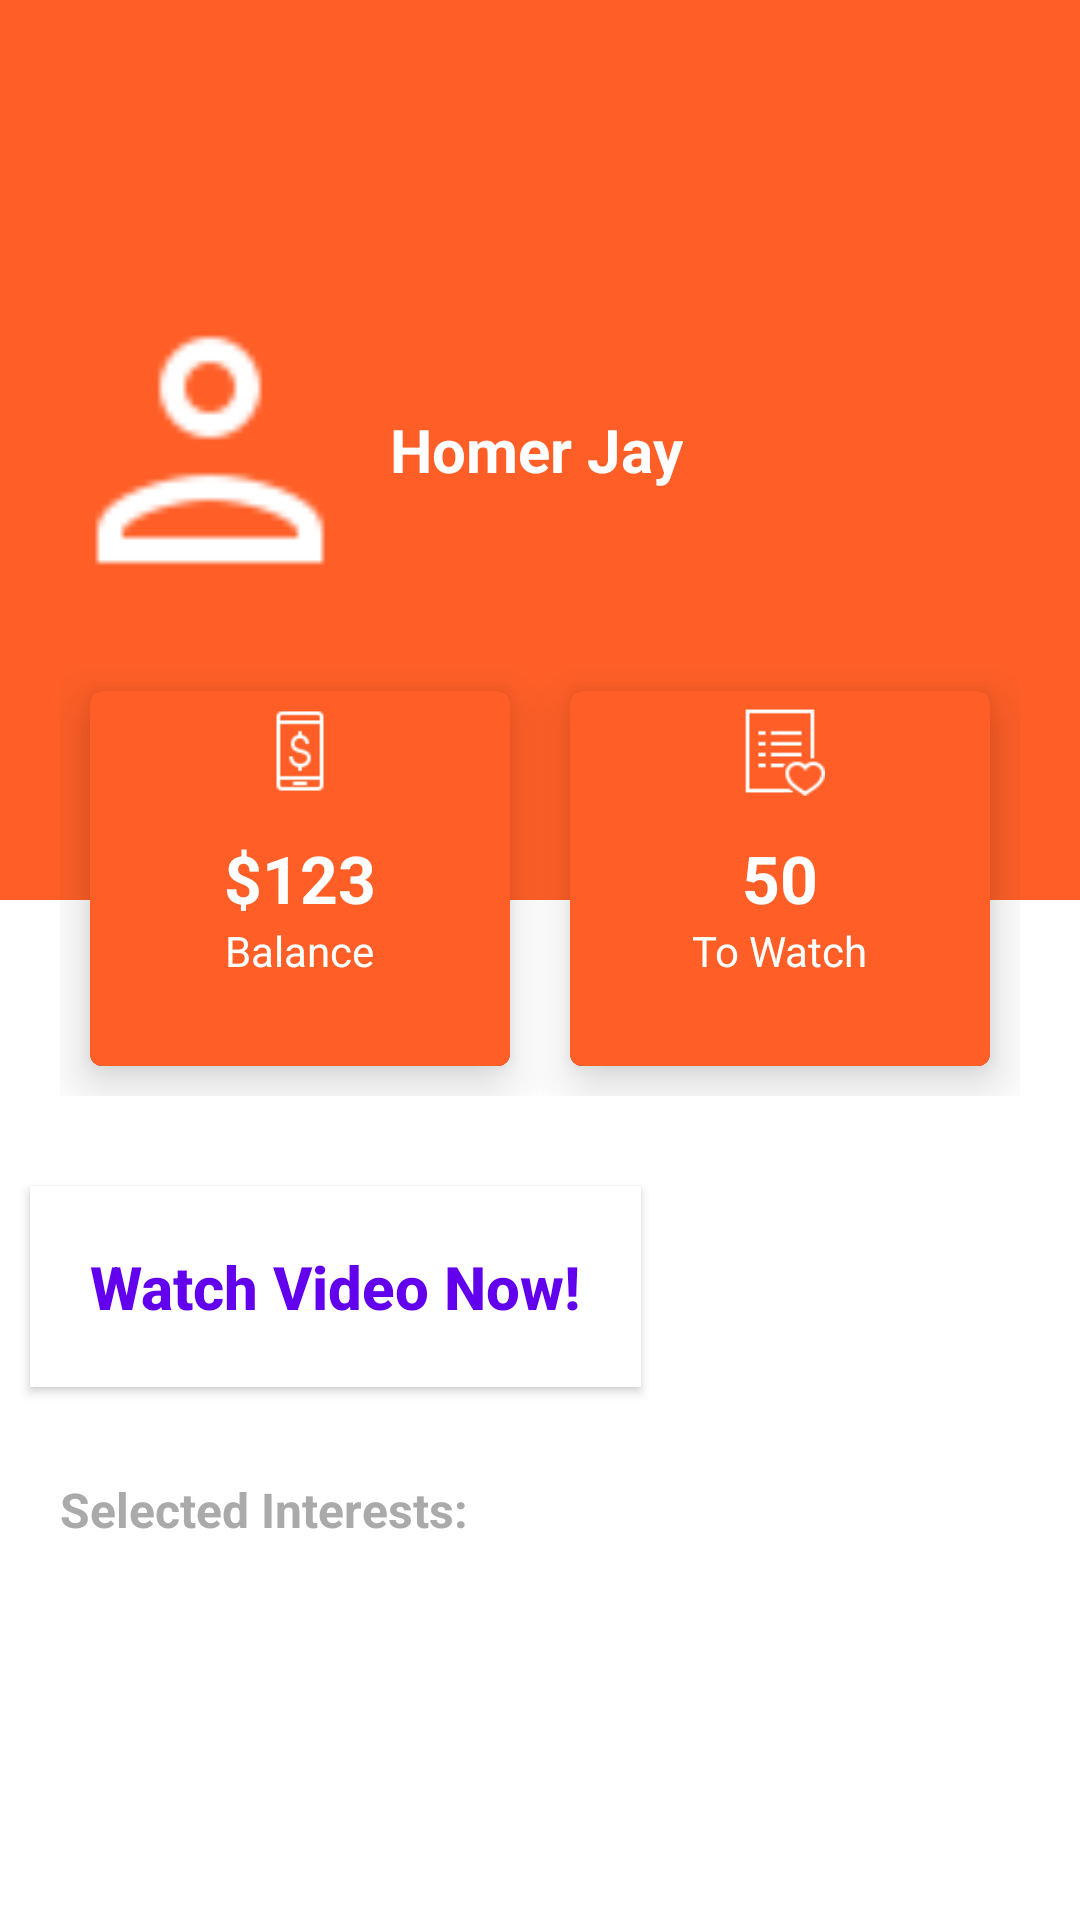

Layout XML and referenced resources for this Android screen:
<!-- AndroidManifest.xml: application theme Theme.MaterialComponents.NoActionBar.Bridge -->
<!-- res/layout/activity_dashboard.xml -->
<?xml version="1.0" encoding="utf-8"?>
<LinearLayout xmlns:android="http://schemas.android.com/apk/res/android"
    xmlns:app="http://schemas.android.com/apk/res-auto"
    xmlns:tools="http://schemas.android.com/tools"
    android:layout_width="match_parent"
    android:layout_height="match_parent"
    tools:context=".Dashboard"
    android:background="@color/white"
    android:orientation="vertical">

    <RelativeLayout
        android:layout_width="match_parent"
        android:layout_height="300dp"
        android:padding="20dp"
        android:background="@drawable/back_gnd"
        >

        <ImageView
            android:id="@+id/profile_image"
            android:layout_width="100dp"
            android:layout_height="100dp"
            android:layout_centerVertical="true"
            android:src="@drawable/user" />

        <TextView
            android:layout_width="wrap_content"
            android:layout_height="wrap_content"
            android:text="Homer Jay"
            android:textSize="20sp"
            android:textColor="@color/white"
            android:textStyle="bold"
            android:layout_toRightOf="@+id/profile_image"
            android:layout_centerVertical="true"
            android:layout_marginLeft="10dp"/>
             />

    </RelativeLayout>
<LinearLayout
    android:layout_width="match_parent"
    android:layout_height="wrap_content"
    android:padding="20dp"
    android:layout_marginTop="-100dp">
    <com.google.android.material.card.MaterialCardView
        android:layout_width="0dp"
        android:layout_height="125dp"
        android:layout_weight="1"
        app:cardElevation="10dp"
        android:layout_margin="10dp"

        >


        <RelativeLayout
            android:layout_width="match_parent"
            android:layout_height="match_parent"
            android:padding="5dp"
            android:background="@drawable/back_gnd">
            <ImageView
                android:layout_width="30dp"
                android:layout_height="30dp"
                android:src="@drawable/payment"
                android:layout_centerHorizontal="true"/>
            <TextView
                android:id="@+id/payment_label"
                android:layout_width="wrap_content"
                android:layout_height="wrap_content"
                android:text="$123"
                android:textColor="@color/white"
                android:textStyle="bold"
                android:textSize="22sp"
                android:layout_centerInParent="true"/>
            <TextView
                android:id="@+id/payment_desc"
                android:layout_width="wrap_content"
                android:layout_height="wrap_content"
                android:text="Balance"
                android:textColor="@color/white"
                android:textSize="14sp"
                android:layout_below="@id/payment_label"
                android:layout_centerHorizontal="true"/>

        </RelativeLayout>

</com.google.android.material.card.MaterialCardView>
    <com.google.android.material.card.MaterialCardView
        android:layout_width="0dp"
        android:layout_height="125dp"
        android:layout_weight="1"
        app:cardElevation="10dp"
        android:layout_margin="10dp"

        >


        <RelativeLayout
            android:layout_width="match_parent"
            android:layout_height="match_parent"
            android:padding="5dp"
            android:background="@drawable/back_gnd">
            <ImageView
                android:layout_width="30dp"
                android:layout_height="30dp"
                android:src="@drawable/towatch"
                android:layout_centerHorizontal="true"/>
            <TextView
                android:id="@+id/towatch_label"
                android:layout_width="wrap_content"
                android:layout_height="wrap_content"
                android:text="50"
                android:textColor="@color/white"
                android:textStyle="bold"
                android:textSize="22sp"
                android:layout_centerInParent="true"/>
            <TextView
                android:id="@+id/towatch_desc"
                android:layout_width="wrap_content"
                android:layout_height="wrap_content"
                android:text="To Watch"
                android:textColor="@color/white"
                android:textSize="14sp"
                android:layout_below="@id/towatch_label"
                android:layout_centerHorizontal="true"/>

        </RelativeLayout>




    </com.google.android.material.card.MaterialCardView>


</LinearLayout>
    <Button
        android:id="@+id/btnVideo"
        android:layout_margin="10dp"
        android:padding="20dp"
        android:layout_width="wrap_content"
        android:layout_height="wrap_content"
        android:text="Watch Video Now!"
        android:textColor="@color/purple_500"
        android:textSize="20sp"
        android:textStyle="bold"
        android:layout_centerHorizontal="true"
        android:background="@color/white"
        android:textAllCaps="false"/>

    <TextView
        android:id="@+id/simpleTextView"
        android:layout_width="wrap_content"
        android:layout_height="wrap_content"
        android:layout_below="@id/btnVideo"
        android:text="Selected Interests:"
        android:padding="20dp"
        android:textColor="@android:color/darker_gray"
        android:textSize="16dp"
        android:textStyle="bold"
        />

    <com.google.android.material.chip.ChipGroup
        android:padding="20dp"
        android:id="@+id/chip_group_main"
        android:layout_width="wrap_content"
        android:layout_height="wrap_content"
        android:layout_marginStart="8dp"
        android:layout_marginTop="0dp"
        app:chipSpacingHorizontal="4dp">
    </com.google.android.material.chip.ChipGroup>


</LinearLayout>
<!-- resources referenced by this layout -->
<resources>
  <color name="purple_500">#FF6200EE</color>
  <color name="white">#FFFFFFFF</color>
  <!-- drawable back_gnd (drawable) -->
  <?xml version="1.0" encoding="UTF-8"?>
  <shape xmlns:android="http://schemas.android.com/apk/res/android" android:id="@+id/listview_background_shape">
      <stroke android:width="2dp" android:color="#FF5F27" />
      <padding android:left="0dp"
          android:top="0dp"
          android:right="0dp"
          android:bottom="0dp" />
      <corners android:radius="0dp" />
      <solid android:color="#FF5F27" />
  </shape>
  <!-- drawable payment: png bitmap (drawable, 801 bytes) -->
  <!-- drawable towatch: png bitmap (drawable, 834 bytes) -->
  <!-- drawable user: png bitmap (drawable, 913 bytes) -->
</resources>
